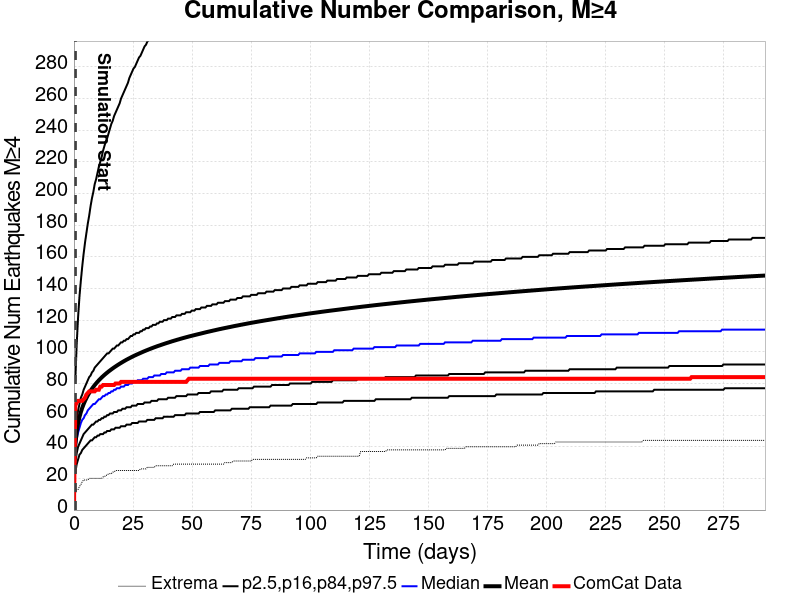

Values plotted in this chart, from the file beside it:
Time (days), ComCat Data, Simulation Mean, Simulation Median, Simulation Mode, Simulation Minimum, Simulation Maximum, 2.5 %-ile, 16 %-ile, 84 %-ile, 97.5 %-ile
0.0, 0.0, , , , , , , , , 
0.5859, 66.0, 41.17, 38, 36, 10, 534, 24, 30, 48, 82
1.172, 68.0, 49.54, 45, 43, 13, 673, 29, 36, 57, 105
1.758, 69.0, 54.87, 49, 45, 13, 755, 32, 40, 63, 122
2.344, 69.0, 58.81, 52, 49, 15, 808, 35, 42, 67, 135
2.93, 69.0, 61.96, 55, 49, 16, 920, 36, 44, 71, 145
3.516, 69.0, 64.63, 57, 54, 18, 974, 38, 46, 73, 154
4.102, 70.0, 66.94, 58, 55, 19, 1000, 39, 48, 76, 162
4.688, 71.0, 68.97, 60, 56, 19, 1030, 40, 49, 78, 169
5.274, 73.0, 70.8, 61, 58, 19, 1055, 41, 50, 80, 175
5.859, 74.0, 72.45, 63, 58, 19, 1075, 42, 51, 82, 181
6.445, 75.0, 73.96, 64, 58, 20, 1132, 43, 52, 84, 186
7.031, 75.0, 75.35, 65, 59, 20, 1163, 44, 53, 85, 192
7.617, 75.0, 76.63, 66, 60, 20, 1177, 44, 54, 87, 197
8.203, 75.0, 77.85, 67, 62, 20, 1217, 45, 54, 88, 201
8.789, 75.0, 78.98, 67, 64, 20, 1233, 46, 55, 90, 206
9.375, 76.0, 80.03, 68, 63, 20, 1248, 46, 56, 91, 209
9.961, 76.0, 81.05, 69, 64, 20, 1273, 47, 56, 92, 213
10.55, 76.0, 82, 70, 64, 20, 1290, 47, 57, 93, 217
11.13, 78.0, 82.9, 70, 65, 20, 1304, 48, 57, 94, 220
11.72, 78.0, 83.77, 71, 65, 20, 1322, 48, 58, 95, 223
12.3, 79.0, 84.59, 72, 65, 21, 1335, 48, 58, 96, 227
12.89, 79.0, 85.38, 72, 66, 21, 1351, 49, 59, 97, 230
13.48, 79.0, 86.13, 73, 66, 22, 1364, 49, 59, 98, 233
14.06, 79.0, 86.86, 73, 66, 22, 1384, 50, 60, 99, 235
14.65, 79.0, 87.56, 74, 70, 23, 1398, 50, 60, 99, 238
15.23, 79.0, 88.24, 74, 66, 23, 1404, 50, 61, 100, 241
15.82, 79.0, 88.89, 75, 69, 23, 1421, 51, 61, 101, 244
16.41, 79.0, 89.52, 75, 69, 24, 1432, 51, 61, 102, 246
16.99, 79.0, 90.14, 76, 69, 24, 1438, 51, 62, 102, 249
17.58, 80.0, 90.73, 76, 69, 25, 1458, 52, 62, 103, 251
18.16, 80.0, 91.31, 77, 70, 25, 1500, 52, 62, 104, 253
18.75, 80.0, 91.88, 77, 71, 25, 1506, 52, 63, 104, 255
19.34, 80.0, 92.44, 77, 71, 25, 1526, 52, 63, 105, 257
19.92, 81.0, 92.97, 78, 71, 25, 1535, 53, 63, 106, 260
20.51, 81.0, 93.5, 78, 72, 25, 1549, 53, 64, 106, 262
21.09, 81.0, 94.02, 78, 72, 25, 1560, 53, 64, 107, 264
21.68, 81.0, 94.52, 79, 71, 25, 1567, 53, 64, 107, 266
22.27, 81.0, 95.02, 79, 73, 25, 1580, 54, 65, 108, 268
22.85, 81.0, 95.48, 79, 72, 25, 1591, 54, 65, 108, 270
23.44, 81.0, 95.94, 80, 72, 25, 1595, 54, 65, 109, 273
24.02, 81.0, 96.39, 80, 73, 25, 1599, 54, 65, 110, 275
24.61, 81.0, 96.83, 80, 75, 25, 1602, 55, 66, 110, 277
25.2, 81.0, 97.27, 81, 75, 25, 1605, 55, 66, 111, 279
25.78, 81.0, 97.69, 81, 75, 25, 1609, 55, 66, 111, 280
26.37, 81.0, 98.1, 81, 73, 25, 1616, 55, 66, 112, 282
26.95, 81.0, 98.49, 82, 75, 25, 1624, 55, 67, 112, 284
27.54, 81.0, 98.89, 82, 78, 25, 1636, 56, 67, 112, 286
28.13, 81.0, 99.28, 82, 78, 26, 1650, 56, 67, 113, 287
28.71, 81.0, 99.66, 82, 78, 26, 1657, 56, 67, 113, 289
29.3, 81.0, 100.1, 83, 78, 26, 1662, 56, 67, 114, 291
29.88, 81.0, 100.4, 83, 78, 26, 1666, 56, 68, 114, 293
30.47, 81.0, 100.8, 83, 78, 26, 1673, 56, 68, 115, 294
31.06, 81.0, 101.1, 83, 78, 27, 1677, 57, 68, 115, 296
31.64, 81.0, 101.5, 84, 77, 27, 1682, 57, 68, 115, 297
32.23, 81.0, 101.8, 84, 79, 27, 1684, 57, 68, 116, 298
32.81, 81.0, 102.2, 84, 76, 27, 1688, 57, 69, 116, 300
33.4, 81.0, 102.5, 84, 76, 27, 1690, 57, 69, 117, 302
33.99, 81.0, 102.8, 85, 76, 27, 1696, 57, 69, 117, 303
34.57, 81.0, 103.2, 85, 77, 28, 1699, 58, 69, 117, 304
... 440 more rows
